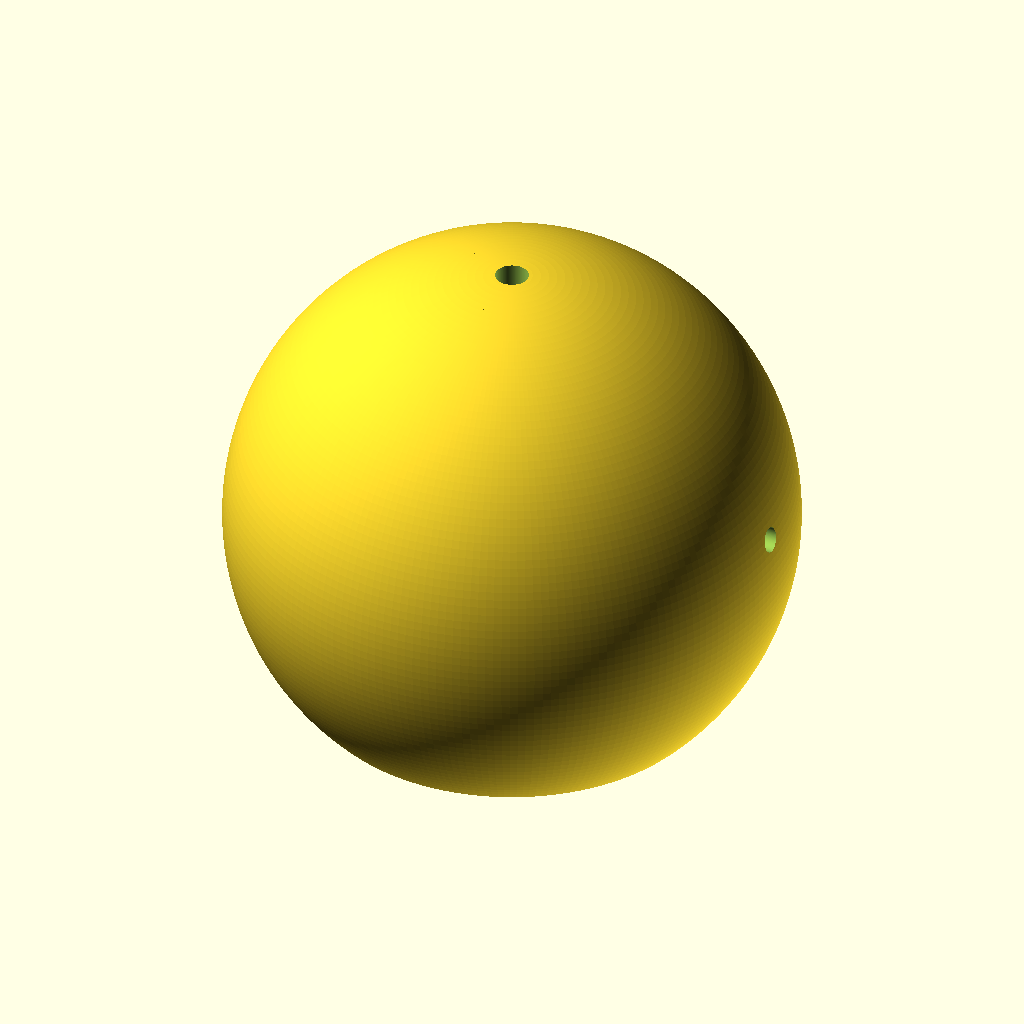
Cell 1 — every parameter at its default value.
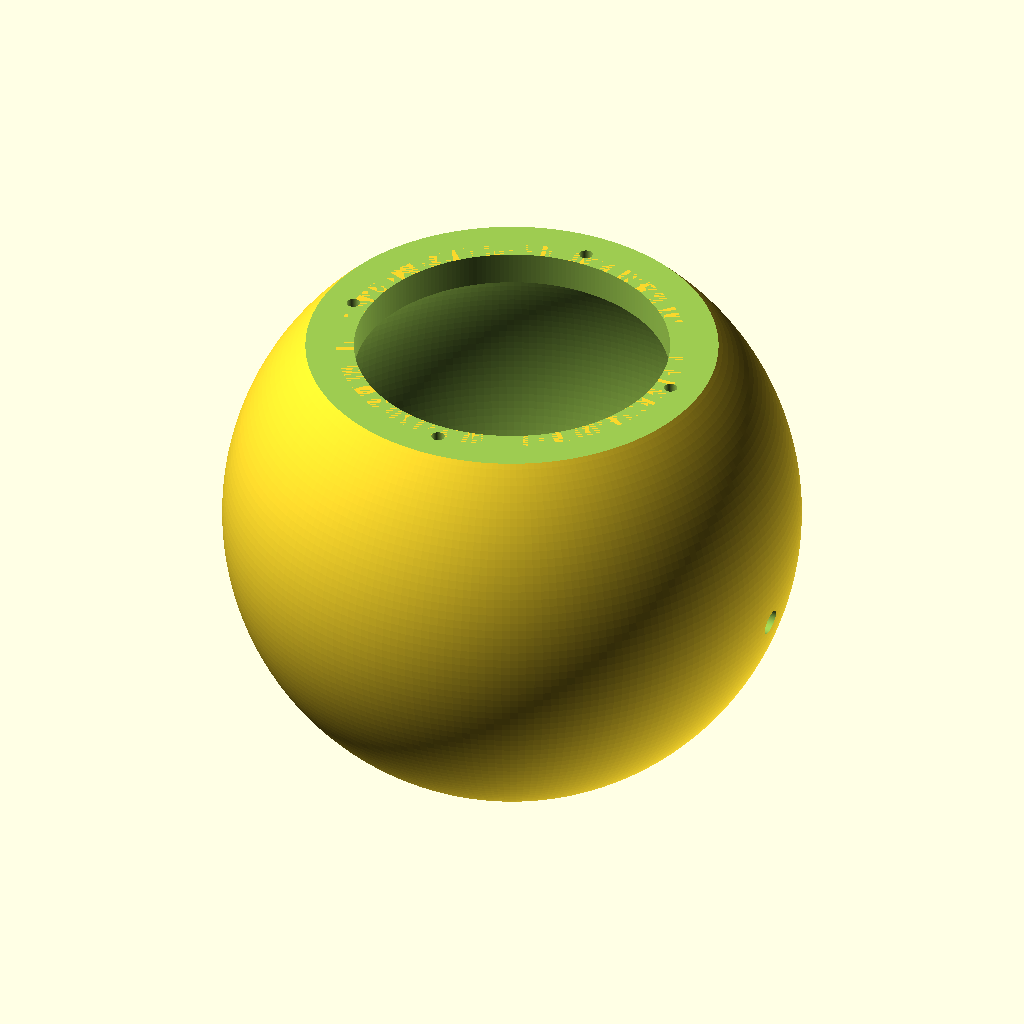
Cell 2 — orient_for_print set to false, the other parameters unchanged.
All cells are drawn from the same view direction (rotation 55°, 0°, 25°, orthographic, colour scheme Cornfield), but the view is re-fitted for each cell, so position and scale can differ between cells as well as the parameter.
OpenSCAD source file hardware/hub-source/hub-sphere.scad:
// Hub loudspeaker enclosure — 1 litre sealed sphere for a Visaton FRS 8 M.
//
// Built for campaign session 2 (arc flat, source at the propeller hub, sweep +
// tones, motor off). Sealed on purpose: a port is a second, delayed, ringing
// source and the analysis reads echo arrival times straight off each mic's
// impulse response — 1.98 ms at -72 deg, 4.37 ms at +36/+54 deg. The source's
// own decay has to be over before those.
//
// Spherical because we are printing: a doubly-curved shell is far stiffer than
// flat panels of the same thickness, and it has no edges to diffract. The
// driver fires +Z, which is "up" in use, along the rig's vertical axis.
//
// Render one half at a time:
//   openscad -D 'part="bottom"' -o bottom.stl hub-sphere.scad
//   openscad -D 'part="top"'    -o top.stl    hub-sphere.scad
//   part="both" (default) shows the assembly for inspection.

/* [What to build] */
// "onepiece" is the intended build: a single shell whose only opening is the
// driver cutout, printed with that flat face on the bed. "top"/"bottom" are the
// older split-at-the-equator version, kept because it needs no bridging at all.
part = "onepiece";      // "onepiece", "section", "top", "bottom", "both"
orient_for_print = true; // onepiece only: lay the driver flat on z=0, opening down

/* [Acoustic] */
volume_l    = 1.0;      // NET air volume the driver sees, litres -> FRS 8 M: Fc 181 Hz, Qtc 0.71
wall        = 5.0;      // shell wall thickness, mm
driver_displacement_ml = 20; // air the cone/magnet occupies; measure or take from the datasheet
stuffing_g  = 10;       // polyester, loose — not modelled, just a reminder

/* [Driver — Visaton FRS 8 M, Art. 2001, datasheet drawing dated 27.07.2018] */
// Frame is a 78 mm SQUARE with corner tabs, 93 mm across the diagonal; screws on
// an 83 mm bolt circle through 4.5 x 5.5 slots; cut-out 75 mm; overall depth 47 mm
// with a 2.1 mm flange. The seating flat therefore has to clear 93 mm, not the
// ~80 mm a round 8 cm driver would suggest.
driver_cutout_d = 75.0;
driver_frame_across = 93.0; // corner-to-corner, the number the flat must beat
driver_flat_d   = 98.0;     // seating face = frame diagonal + 5 mm of landing
driver_depth    = 47.0;     // for the clearance echo below
gasket_rebate   = 0.0;      // set e.g. 2.5 to recess the flange flush
land_t          = 8.0;      // thickness of the baffle land behind the seating face.
                            // Without it the cavity is WIDER than the bore where the
                            // flat cuts it (opening 83.5 mm against a 75 mm bore), so
                            // the seating face is a 7 mm rim and the screws at the
                            // 83 mm bolt circle land in thin air.
screw_depth     = 6.0;      // BLIND. A through pilot would be four leaks in a box
                            // whose whole point is being sealed.

screw_holes   = true;   // bolt circle is from the drawing, so these are safe now
screw_circle_d = 83.0;
screw_d        = 3.2;   // pilot for a 4 mm self-tapper into plastic; open to 4.3
screw_n        = 4;     // for M4 clearance, or 5.6 for M4 heat-set inserts

/* [Cable + mount] */
cable_d        = 6.0;   // grommet hole, sealed with silicone once wired
cable_z        = -12.0; // onepiece: through the side wall, where it is vertical and
                        // prints as a clean 6 mm bridge. Split build: ignored.
cable_offset   = 25.0;  // split build only: off-axis hole in the bottom cap
mount_boss     = true;  // blind hole for an M6 heat-set insert
mount_insert_d = 8.0;
mount_insert_h = 10.0;
mount_pad_d    = 26.0;
boss_d         = 30.0;  // onepiece: solid CONE at the apex, so the insert goes into solid
boss_h         = 24.0;  // material. A cone, not a cylinder: printed flat-face-down the
                        // apex is the highest point, and a cone that widens upward is
                        // self-supporting, where a cylinder would leave its whole
                        // underside as an unsupported island in mid-air.

/* [Print fit] */
lip_h    = 6.0;         // spigot that locates the two halves
fit_clr  = 0.25;        // clearance on the spigot; loosen to 0.35 on a sloppy printer
$fn      = 220;

// ---------------------------------------------------------------- derived
// The driver flat slices a cap off the top of the cavity, and the driver itself
// displaces air, so a sphere sized straight from volume_l comes out small. Both
// losses depend on r_in, so solve for the radius that leaves volume_l behind.
function cap_v(ri, fz) = (ri <= fz) ? 0
    : PI * pow(ri - fz, 2) * (3 * ri - (ri - fz)) / 3;
// The apex plug eats into the cavity by whatever of boss_h reaches past the wall.
// Only the part of the cone past the wall steals cavity volume. At depth `wall`
// from the base the cone radius is rb, and what intrudes is a cone of height
// boss_h - wall on that radius.
function boss_v(ri) = (part != "onepiece" || !mount_boss) ? 0
    : PI * pow(boss_d / 2 * (1 - wall / boss_h), 2) * (boss_h - wall) / 3;
// The land fills the cavity from the bore out to the wall over land_t of height.
// No closed form worth writing, so integrate it in slices.
function cav_r(ri, z) = (abs(z) >= ri) ? 0 : sqrt(ri * ri - z * z);
function land_slice(ri, z, dz) =
    let (cr = cav_r(ri, z))
    (cr <= driver_cutout_d / 2) ? 0 : PI * (cr * cr - pow(driver_cutout_d / 2, 2)) * dz;
function land_sum(ri, fz, i, n) =
    let (dz = land_t / n)
    (i >= n) ? 0
    : land_slice(ri, fz - land_t + (i + 0.5) * dz, dz) + land_sum(ri, fz, i + 1, n);
function land_v(ri) = (part != "onepiece") ? 0
    : land_sum(ri, sqrt(pow(ri + wall, 2) - pow(driver_flat_d / 2, 2)), 0, 48);

function net_v(ri) =
    4 / 3 * PI * pow(ri, 3)
    - cap_v(ri, sqrt(pow(ri + wall, 2) - pow(driver_flat_d / 2, 2)))
    - boss_v(ri)
    - land_v(ri)
    - driver_displacement_ml * 1000;
// Bisection: plain, converges, and OpenSCAD has no solver of its own.
function solve_r(lo, hi, target, n) =
    (n <= 0) ? (lo + hi) / 2
    : (net_v((lo + hi) / 2) > target ? solve_r(lo, (lo + hi) / 2, target, n - 1)
                                     : solve_r((lo + hi) / 2, hi, target, n - 1));

r_in  = solve_r(40, 110, volume_l * 1e6, 40);
r_out = r_in + wall;
// Height of the plane that cuts a flat of driver_flat_d across the outer sphere.
flat_z = sqrt(pow(r_out, 2) - pow(driver_flat_d / 2, 2));

echo(str("internal radius  ", r_in,  " mm  (dia ", 2 * r_in,  ")"));
echo(str("external radius  ", r_out, " mm  (dia ", 2 * r_out, ")"));
echo(str("driver flat at z ", flat_z, " mm, flat dia ", driver_flat_d));
echo(str("net air volume   ", net_v(r_in) / 1000, " ml  (target ", volume_l * 1000, ")"));
echo(str("flat clears frame diagonal by ", (driver_flat_d - driver_frame_across) / 2, " mm per side"));
echo(str("driver protrudes to z = ", flat_z - (driver_depth - 2.1),
         " mm; cavity floor at ", -r_in, " mm"));
echo(str("seating face ", driver_cutout_d, " to ", driver_flat_d, " mm = ",
         (driver_flat_d - driver_cutout_d) / 2, " mm wide (also the first layer)"));
echo(str("cavity would open to ", 2 * sqrt(max(pow(r_in,2) - pow(flat_z,2), 0)),
         " mm without the land; screws sit at ", screw_circle_d, " mm"));
echo(str("screw pilots ", screw_depth, " mm deep into a ", land_t,
         " mm land -> ", land_t - screw_depth, " mm of material left, blind"));
echo(str("overhang at the bed ", asin((driver_flat_d / 2) / r_out), " deg from vertical"));

module shell() {
    difference() {
        sphere(r = r_out);
        sphere(r = r_in);
    }
}

module driver_flat_cut() {
    // Everything above the seating plane goes away, leaving a flat annulus.
    translate([0, 0, flat_z]) cylinder(h = r_out, r = r_out + 1);
}

// Solid ring behind the seating face, so the face is a full bore-to-flat annulus
// and the mounting screws have something to bite.
module driver_land() {
    intersection() {
        sphere(r = r_out);
        difference() {
            translate([0, 0, flat_z - land_t]) cylinder(h = land_t, d = driver_flat_d);
            translate([0, 0, flat_z - land_t - 1]) cylinder(h = land_t + 2, d = driver_cutout_d);
        }
    }
}

module driver_bore() {
    translate([0, 0, -1]) cylinder(h = r_out + 2, d = driver_cutout_d);
    if (gasket_rebate > 0)
        translate([0, 0, flat_z - gasket_rebate])
            cylinder(h = gasket_rebate + 1, d = driver_flat_d + 0.4);
    if (screw_holes)
        for (i = [0 : screw_n - 1])
            rotate([0, 0, i * 360 / screw_n])
                translate([screw_circle_d / 2, 0, flat_z - screw_depth])
                    cylinder(h = screw_depth + 1, d = screw_d);
}

module cable_hole() {
    translate([cable_offset, 0, -r_out - 1]) cylinder(h = r_out + 2, d = cable_d);
}

module mount() {
    // Pad flattened onto the south pole, with a solid plug behind it so the
    // insert never breaks into the sealed volume.
    difference() {
        union() {
            intersection() {
                sphere(r = r_out);
                translate([0, 0, -r_out])
                    cylinder(h = r_out - r_in + mount_insert_h + 3, d = mount_pad_d);
            }
            translate([0, 0, -r_out]) cylinder(h = 3, d = mount_pad_d);
        }
        translate([0, 0, -r_out - 0.1])
            cylinder(h = mount_insert_h + 0.1, d = mount_insert_d);
    }
}

// Spigot: the inner half of the wall continues up from the equator on the
// bottom part; the top part is hollowed out to the same radius to receive it.
module lip_solid() {
    difference() {
        cylinder(h = lip_h, r = r_in + wall / 2 - fit_clr);
        translate([0, 0, -1]) cylinder(h = lip_h + 2, r = r_in);
    }
}

module lip_pocket() {
    difference() {
        cylinder(h = lip_h + fit_clr, r = r_in + wall / 2);
        translate([0, 0, -1]) cylinder(h = lip_h + 2 + fit_clr, r = r_in - 0.001);
    }
}

module bottom_half() {
    difference() {
        union() {
            intersection() {
                shell();
                translate([0, 0, -r_out - 1]) cylinder(h = r_out + 1, r = r_out + 1);
            }
            lip_solid();
            if (mount_boss) mount();
        }
        cable_hole();
        if (mount_boss)
            translate([0, 0, -r_out - 0.1]) cylinder(h = mount_insert_h + 0.1, d = mount_insert_d);
    }
}

module top_half() {
    difference() {
        intersection() {
            shell();
            translate([0, 0, 0]) cylinder(h = r_out + 1, r = r_out + 1);
        }
        driver_flat_cut();
        driver_bore();
        lip_pocket();
    }
}

module apex_plug() {
    // Solid material filling the shell at the -Z pole, so the M6 insert has
    // something to bite into and the printed dome closes to a point instead of
    // bridging a flat cap.
    intersection() {
        sphere(r = r_out);
        translate([0, 0, -r_out - 0.1]) cylinder(h = boss_h + 0.1, d1 = boss_d, d2 = 0);
    }
}

module side_cable_hole() {
    translate([0, 0, cable_z]) rotate([0, 90, 0])
        cylinder(h = r_out + 2, d = cable_d);
}

module one_piece() {
    difference() {
        union() {
            shell();
            driver_land();
            if (mount_boss) apex_plug();
        }
        driver_flat_cut();
        driver_bore();
        side_cable_hole();
        if (mount_boss)
            translate([0, 0, -r_out - 0.1])
                cylinder(h = mount_insert_h + 0.1, d = mount_insert_d);
    }
}

module one_piece_oriented() {
    if (orient_for_print) translate([0, 0, flat_z]) rotate([180, 0, 0]) one_piece();
    else one_piece();
}

if (part == "onepiece") one_piece_oriented();
else if (part == "bottom") bottom_half();
else if (part == "top") top_half();
else if (part == "section")
    difference() {
        if (true) { one_piece(); }
        translate([0, -r_out - 5, -r_out - 5]) cube([r_out + 10, r_out + 10, 2 * r_out + 10]);
    }
else { bottom_half(); top_half(); }
Parameter table extracted from the source (name, type, default, range or options):
part: string, default "onepiece"
orient_for_print: bool, default true
volume_l: number, default 1
wall: number, default 5
driver_displacement_ml: number, default 20
stuffing_g: number, default 10
driver_cutout_d: number, default 75
driver_frame_across: number, default 93
driver_flat_d: number, default 98
driver_depth: number, default 47
gasket_rebate: number, default 0
land_t: number, default 8
screw_depth: number, default 6
screw_holes: bool, default true
screw_circle_d: number, default 83
screw_d: number, default 3.2
screw_n: number, default 4
cable_d: number, default 6
cable_z: number, default -12
cable_offset: number, default 25
mount_boss: bool, default true
mount_insert_d: number, default 8
mount_insert_h: number, default 10
mount_pad_d: number, default 26
boss_d: number, default 30
boss_h: number, default 24
lip_h: number, default 6
fit_clr: number, default 0.25
